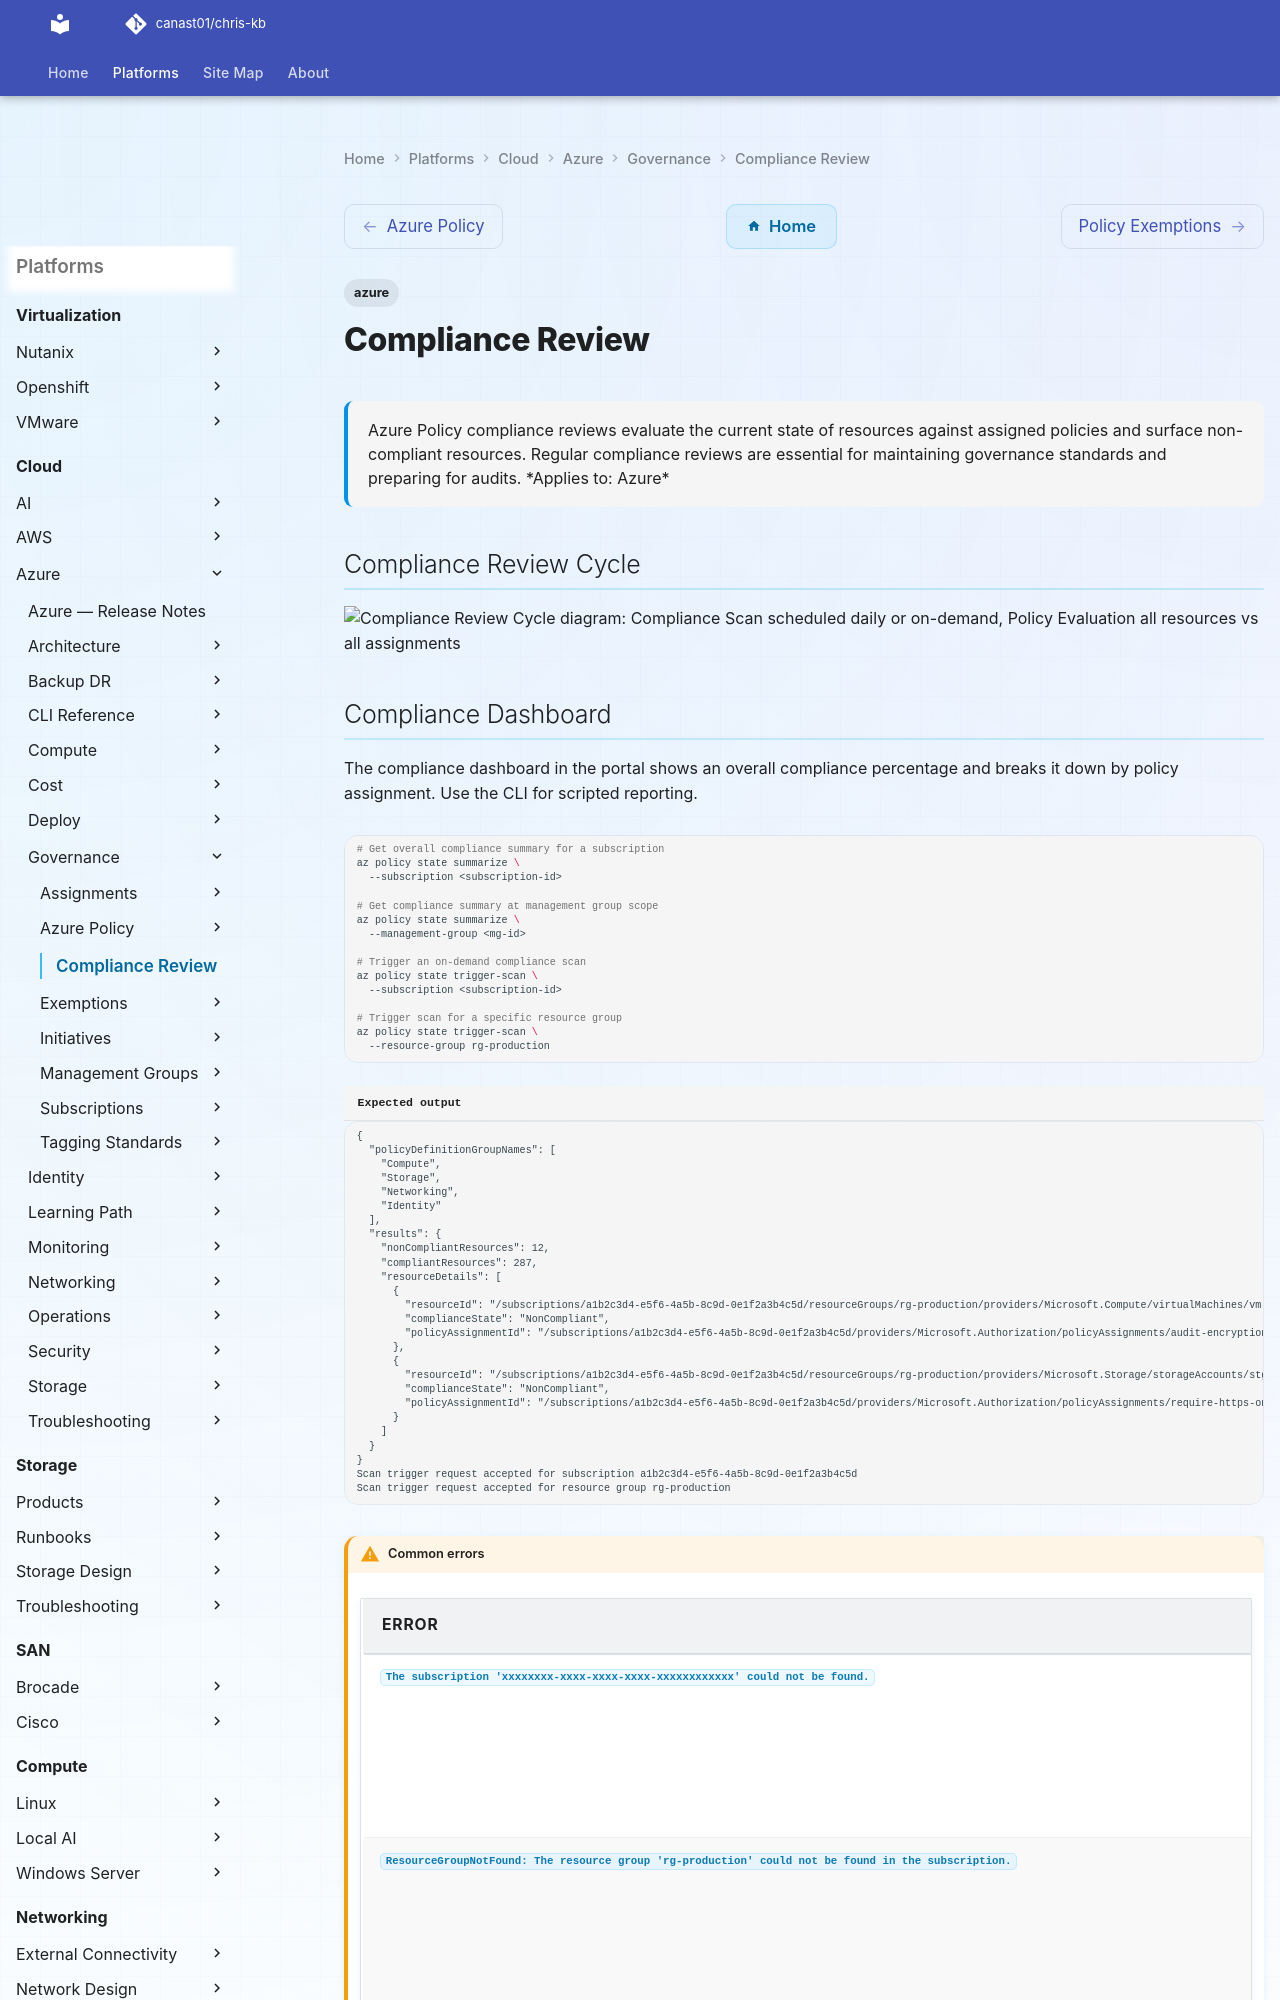

repository: canast01/chris-kb · page: cloud/azure/governance/compliance-review/index.html · generator: mkdocs

---
tags:
  - azure
description: "Azure Policy compliance reviews evaluate the current state of resources against assigned policies and surface non-compliant resources. Regular compliance..."
---
# Compliance Review

<div class="kb-summary">
Azure Policy compliance reviews evaluate the current state of resources against assigned policies and surface non-compliant resources. Regular compliance reviews are essential for maintaining governance standards and preparing for audits.

*Applies to: Azure*
</div>

## Compliance Review Cycle

```d2
direction: right

trigger: "Compliance Scan\nscheduled daily or on-demand" {shape: rectangle}
evaluate: "Policy Evaluation\nall resources vs all assignments" {shape: rectangle}
dashboard: "Compliance Dashboard\n% compliant per assignment" {shape: rectangle}
nonCompliant: "nonCompliant" {shape: rectangle}
remediate: "Create Remediation Task\nor manual fix" {shape: rectangle}
exempt: "Create Exemption\nif justified" {shape: rectangle}
report: "Compliance Report\nexport for audit" {shape: rectangle}

trigger -> evaluate
evaluate -> dashboard
dashboard -> nonCompliant
remediate -> exempt
remediate -> trigger
```
